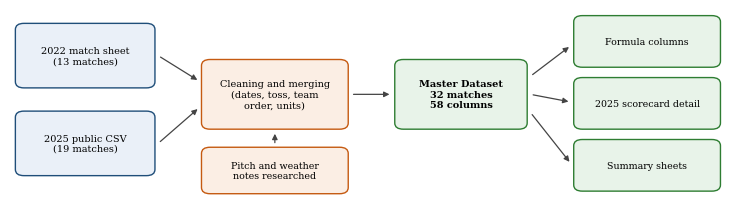

Source code (Python): (Note: this script raises an exception after producing the figure.)
"""Builds the two dataset-description figures (pipeline diagram and completeness chart)."""
import json, matplotlib; matplotlib.use('Agg')
import matplotlib.pyplot as plt, numpy as np
from matplotlib.patches import FancyBboxPatch, FancyArrowPatch
plt.rcParams.update({'font.family':'DejaVu Serif','font.size':7.5})
NAVY,ORG,GRN='#1f4e79','#c55a11','#2e7d32'
fig,ax=plt.subplots(figsize=(7.2,1.9)); ax.set_xlim(0,100); ax.set_ylim(0,36); ax.axis('off')
def box(x,y,w,h,txt,c,fc,fs=7,bold=False):
    ax.add_patch(FancyBboxPatch((x,y),w,h,boxstyle='round,pad=0.25,rounding_size=1.2',lw=1.0,edgecolor=c,facecolor=fc))
    ax.text(x+w/2,y+h/2,txt,ha='center',va='center',fontsize=fs,fontweight='bold' if bold else 'normal',linespacing=1.2)
def arrow(a,b,c_,d): ax.add_patch(FancyArrowPatch((a,b),(c_,d),arrowstyle='-|>',mutation_scale=8,lw=0.9,color='#444'))
box(1,21,19,12,'2022 match sheet\n(13 matches)',NAVY,'#eaf0f8'); box(1,4,19,12,'2025 public CSV\n(19 matches)',NAVY,'#eaf0f8')
box(27,13,20,13,'Cleaning and merging\n(dates, toss, team\norder, units)',ORG,'#fbeee4'); box(27,0.5,20,8.5,'Pitch and weather\nnotes researched',ORG,'#fbeee4',fs=6.8)
box(54,13,18,13,'Master Dataset\n32 matches\n58 columns',GRN,'#e8f3e9',bold=True)
box(79,25,20,9.5,'Formula columns',GRN,'#e8f3e9',fs=6.8); box(79,13,20,9.5,'2025 scorecard detail',GRN,'#e8f3e9',fs=6.8); box(79,1,20,9.5,'Summary sheets',GRN,'#e8f3e9',fs=6.8)
arrow(20.7,27,26.5,22); arrow(20.7,10,26.5,17); arrow(37,9.6,37,12.4); arrow(47.6,19.5,53.4,19.5)
arrow(72.7,23,78.4,29); arrow(72.7,19.5,78.4,18); arrow(72.7,16,78.4,6)
fig.tight_layout(pad=0.2); fig.savefig('fig/fig_pipeline.png',dpi=300); plt.close()
F=json.load(open('dataset_facts.json'))['comp']; names=list(F.keys()); y=np.arange(len(names)); h=0.38
fig,ax=plt.subplots(figsize=(3.45,2.25))
v22=[F[n]['Asia Cup 2022'] for n in names]; v25=[F[n]['Asia Cup 2025'] for n in names]
ax.barh(y-h/2,v22,h,color=NAVY,label='2022'); ax.barh(y+h/2,v25,h,color=ORG,label='2025')
for i,b in enumerate(v25): ax.text(b+1.5,i+h/2,f'{b:.0f}%',va='center',fontsize=6)
ax.set_yticks(y); ax.set_yticklabels(names,fontsize=6.3); ax.invert_yaxis(); ax.set_xlim(0,115); ax.set_xlabel('Cells filled (%)',fontsize=7)
ax.spines[['top','right']].set_visible(False); ax.legend(frameon=False,fontsize=6.5,loc='lower right')
fig.tight_layout(pad=0.3); fig.savefig('fig/fig_completeness.png',dpi=300); plt.close()
